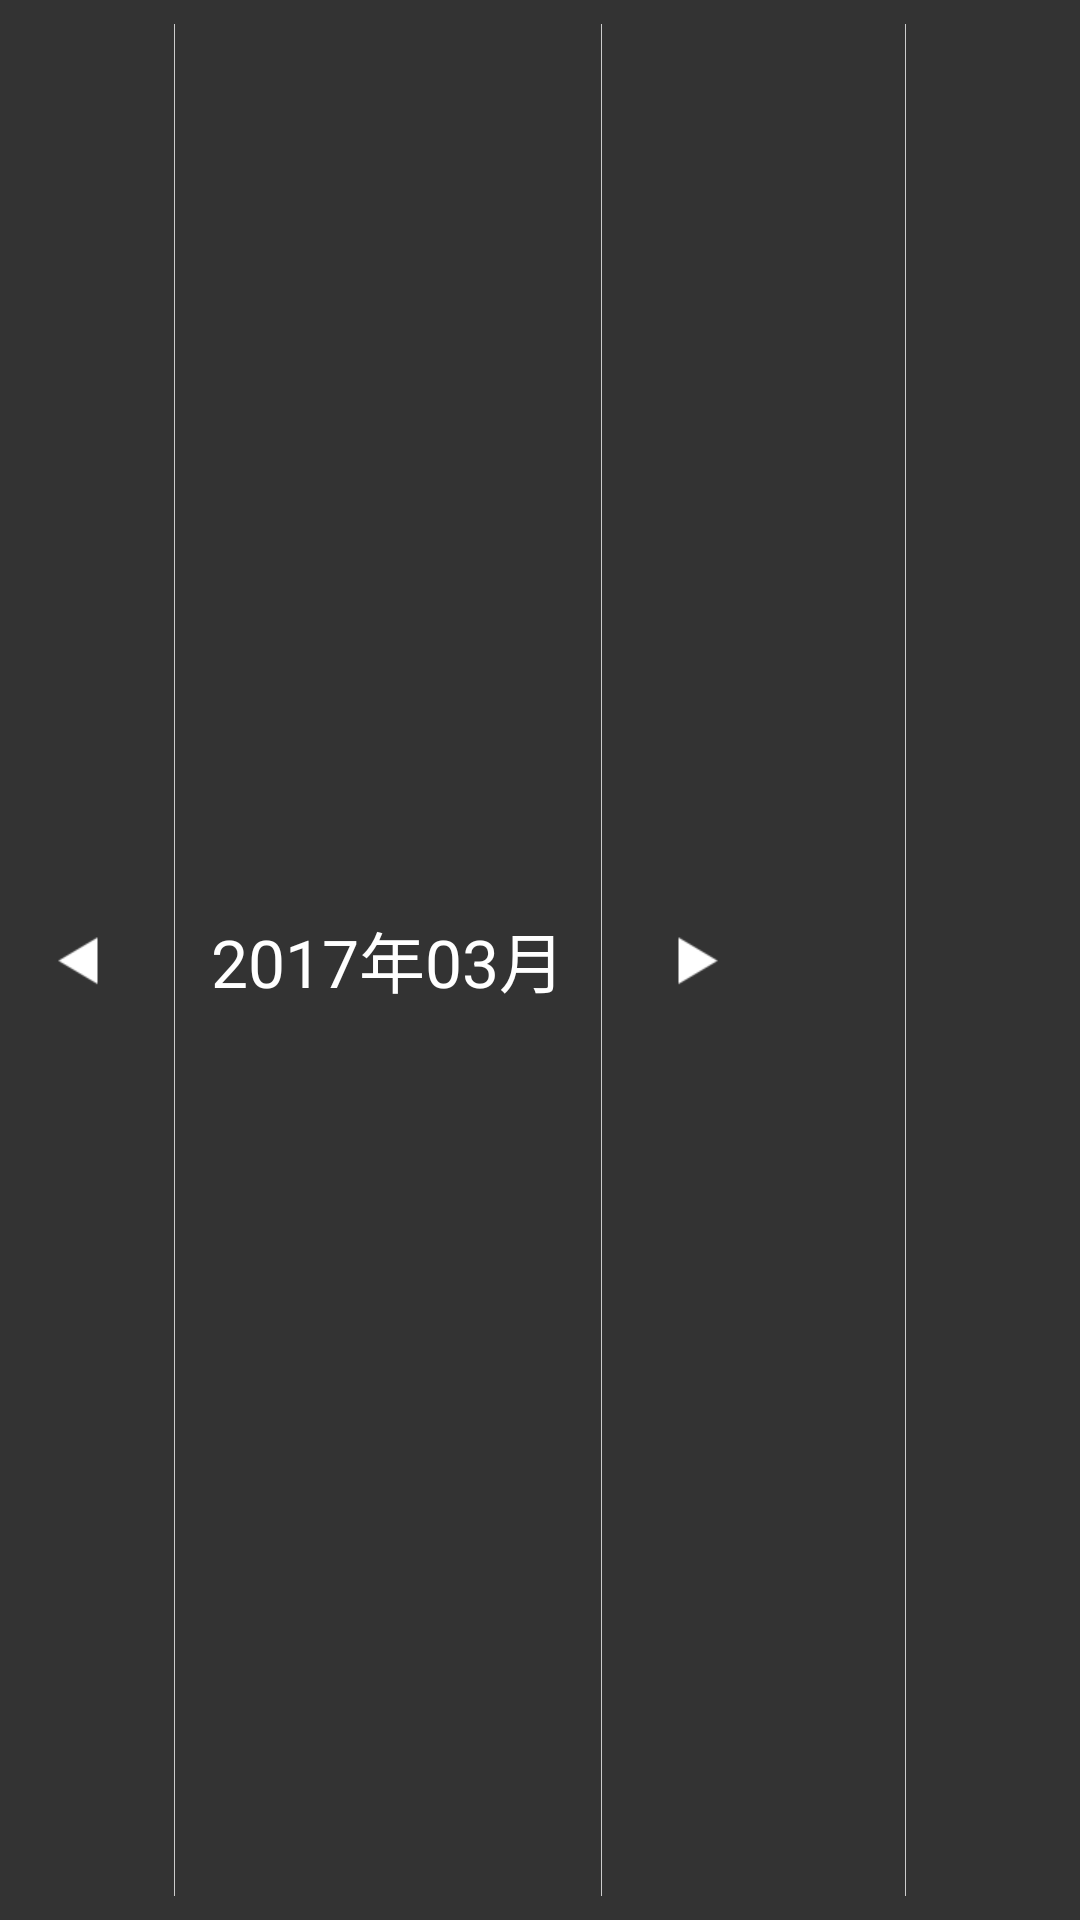

Write the Android layout XML for this screen, with the resource values it uses.
<!-- AndroidManifest.xml: application theme android:Theme.NoTitleBar -->
<!-- res/layout/include_header_main.xml -->
<?xml version="1.0" encoding="utf-8"?>
<LinearLayout xmlns:android="http://schemas.android.com/apk/res/android"
    android:layout_width="match_parent"
    android:layout_height="@dimen/header_height"
    android:layout_marginBottom="1dp"
    android:background="@color/header_background"
    android:gravity="center_vertical"
    android:orientation="horizontal"
    android:paddingLeft="6dp"
    android:paddingRight="6dp" >

    
    <ImageButton
        android:id="@+id/header_back"
        android:layout_width="@dimen/header_button_size"
        android:layout_height="@dimen/header_button_size"
        android:background="@drawable/selector_header_button"
        android:src="@drawable/hdr_back_on"
        android:onClick="onClickLinearHeaderBack"/>

    <include layout="@layout/include_divider_vertical" />

    
    <TextView
        android:id="@+id/header_text"
        android:layout_width="wrap_content"
        android:layout_height="@dimen/header_button_size"
        android:text="2017年03月"
        android:gravity="center"
        android:textColor="@color/white"
        android:textSize="@dimen/header_text_size"
        android:onClick="onClickLinearHeaderYM"/>

    <include layout="@layout/include_divider_vertical" />

    
    <ImageButton
        android:id="@+id/header_forward"
        android:layout_width="@dimen/header_button_size"
        android:layout_height="@dimen/header_button_size"
        android:background="@drawable/selector_header_button"
        android:src="@drawable/hdr_prev_on"
        android:onClick="onClickLinearHeaderForward"/>

    <LinearLayout
        android:layout_width="0dp"
        android:layout_height="match_parent"
        android:layout_weight="1"
        android:gravity="right|center_vertical"
        android:orientation="horizontal" >

        <include layout="@layout/include_divider_vertical" />

        
        <ImageButton
            android:id="@+id/header_menu"
            android:layout_width="@dimen/header_button_size"
            android:layout_height="@dimen/header_button_size"
            android:background="@drawable/selector_header_button"
            android:src="@drawable/ic_action_overflow"
            android:onClick="onClickLinearHeaderMenu"
            />
    </LinearLayout>

</LinearLayout>
<!-- res/layout/include_divider_vertical.xml (included above) -->
<?xml version="1.0" encoding="utf-8"?>

<View xmlns:android="http://schemas.android.com/apk/res/android"
    android:layout_width="1px"
    android:layout_height="match_parent"
    android:layout_marginBottom="8dp"
    android:layout_marginLeft="12dp"
    android:layout_marginRight="12dp"
    android:layout_marginTop="8dp"
    android:background="#CCCCCC" />
<!-- resources referenced by this layout -->
<resources>
  <color name="header_background">#333333</color>
  <color name="white">#FFffffff</color>
  <dimen name="header_button_size">40dp</dimen>
  <dimen name="header_height">50dp</dimen>
  <dimen name="header_text_size">22sp</dimen>
  <!-- drawable hdr_back_on: png bitmap (drawable-xhdpi, 1381 bytes) -->
  <!-- drawable hdr_prev_on: png bitmap (drawable-xhdpi, 1435 bytes) -->
  <!-- drawable selector_header_button (drawable) -->
  <?xml version="1.0" encoding="utf-8"?>
  <selector xmlns:android="http://schemas.android.com/apk/res/android">
      
      <item
          android:state_pressed="true"
          android:drawable="@color/bg_color_white_alpha_3f" />
       
      <item
          android:state_pressed="false"
          android:drawable="@color/header_background" />
  </selector>
  <color name="bg_color_white_alpha_3f">#3fFFFFFF</color>
</resources>
